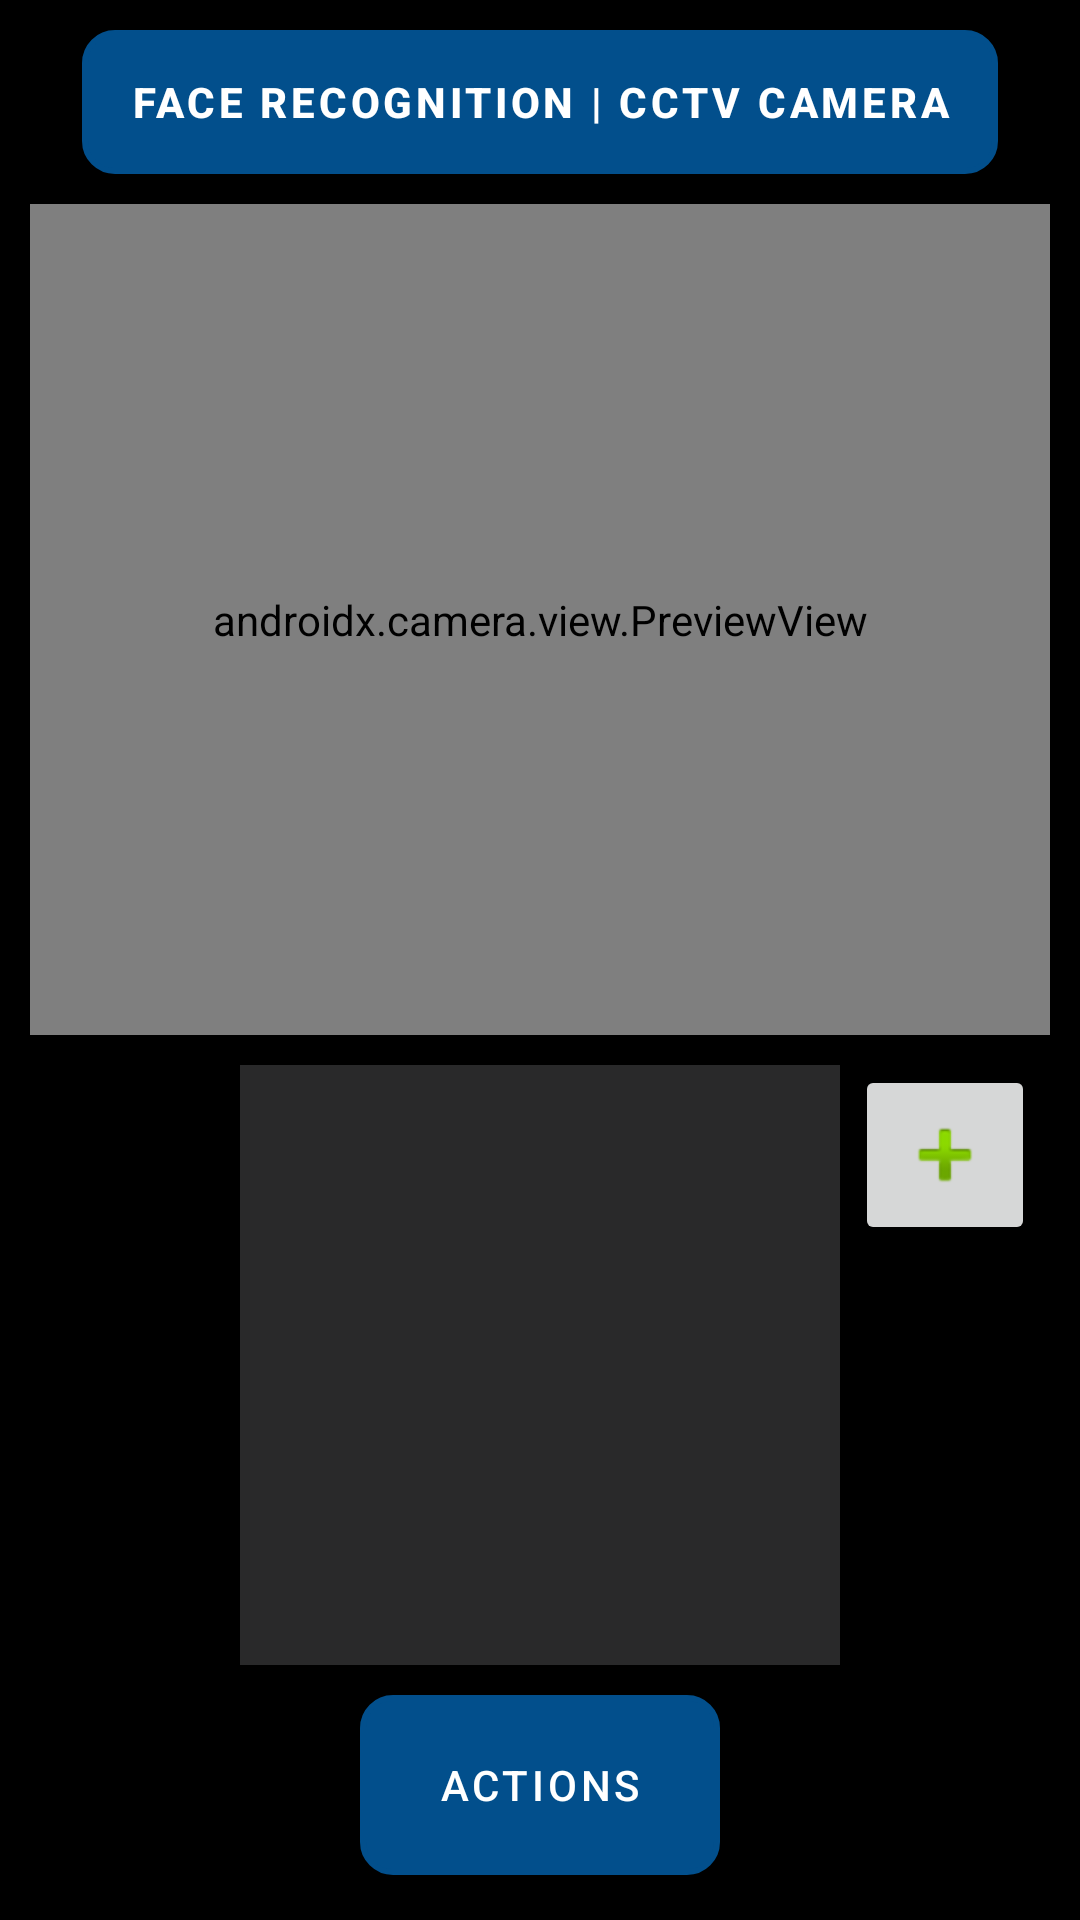

The Android layout XML behind this screen, and the referenced resources:
<!-- AndroidManifest.xml: activity theme Theme.FaceRecognition.Fullscreen -->
<!-- res/layout/activity_main.xml -->
<?xml version="1.0" encoding="utf-8"?>
<androidx.constraintlayout.widget.ConstraintLayout xmlns:android="http://schemas.android.com/apk/res/android"
    xmlns:app="http://schemas.android.com/apk/res-auto"
    xmlns:tools="http://schemas.android.com/tools"
    android:id="@+id/coordinatorLayout"
    android:layout_width="match_parent"
    android:layout_height="match_parent"
    android:keepScreenOn="true"
    android:background="#000000"
    tools:context=".MainActivity">

    <RelativeLayout
        android:layout_width="match_parent"
        android:layout_height="match_parent">

        <Button
            android:id="@+id/button3"
            android:layout_width="wrap_content"
            android:layout_height="wrap_content"
            android:background="@drawable/round_bg"
            android:text="FACE RECOGNITION | CCTV CAMERA"
            android:textStyle="bold"
            android:textAlignment="center"
            android:layout_centerHorizontal="true"
            android:layout_marginTop="10dp"
            android:visibility="visible"
            tools:visibility="visible" />

        <RelativeLayout
            android:id="@+id/rLayoutActions"
            android:layout_width="match_parent"
            android:layout_height="wrap_content"
            android:layout_marginBottom="10dp"
            android:layout_alignParentBottom="true">

            <RelativeLayout
                android:id="@+id/rLayoutAdd"
                android:layout_width="330dp"
                android:layout_height="wrap_content"
                android:layout_marginBottom="10dp"
                android:layout_centerHorizontal="true"
                android:visibility="visible">

                <TextView
                    android:id="@+id/textView"
                    android:layout_width="wrap_content"
                    android:layout_height="wrap_content"
                    android:hint="Add Face"
                    android:textAlignment="center"
                    android:textColor="@color/white"
                    android:textSize="35sp"
                    android:textStyle="bold"
                    android:layout_centerHorizontal="true"/>

                <TextView
                    android:id="@+id/textView2"
                    android:layout_width="200dp"
                    android:layout_height="wrap_content"
                    android:textColor="@color/white"
                    android:textSize="16sp"
                    android:gravity="center_horizontal"
                    android:layout_centerHorizontal="true"
                    android:layout_below="@id/textView"/>

                <ImageView
                    android:id="@+id/imageView"
                    android:layout_width="200dp"
                    android:layout_height="200dp"
                    android:layout_centerHorizontal="true"
                    android:background="#864F4F51" />

                <ImageButton
                    android:id="@+id/imageButton"
                    android:layout_width="60dp"
                    android:layout_height="60dp"
                    android:layout_alignParentEnd="true"
                    app:srcCompat="@android:drawable/ic_input_add"/>

            </RelativeLayout>

            <Button
                android:id="@+id/button5"
                android:layout_width="68dp"
                android:layout_height="65dp"
                android:background="@drawable/cam"
                android:backgroundTint="@color/teal_200"
                android:layout_alignParentEnd="true"
                android:layout_marginEnd="20dp"
                android:layout_below="@id/rLayoutAdd"/>

            <Button
                android:id="@+id/button2"
                android:layout_width="120dp"
                android:layout_height="60dp"
                android:background="@drawable/round_bg"
                android:text="ACTIONS"
                android:layout_centerHorizontal="true"
                android:layout_below="@id/rLayoutAdd"/>

        </RelativeLayout>

        <androidx.camera.view.PreviewView
            android:id="@+id/previewView"
            android:layout_width="match_parent"
            android:layout_height="match_parent"
            android:layout_above="@id/rLayoutActions"
            android:layout_below="@id/button3"
            android:layout_marginStart="10dp"
            android:layout_marginTop="10dp"
            android:layout_marginEnd="10dp"
            android:layout_marginBottom="10dp" />

    </RelativeLayout>

</androidx.constraintlayout.widget.ConstraintLayout>
<!-- resources referenced by this layout -->
<resources>
  <color name="teal_200">#FF03DAC5</color>
  <color name="white">#FFFFFFFF</color>
  <!-- drawable round_bg (drawable) -->
  <?xml version="1.0" encoding="utf-8"?>
  <shape xmlns:android="http://schemas.android.com/apk/res/android">
  
      <corners
          android:radius="10dp" />
  
      <stroke
          android:color="@color/purple_500"
          android:width="2dp" />
  
      <padding
          android:bottom="1dp"
          android:left="1dp"
          android:right="1dp"
          android:top="1dp" />
  
  </shape>
  <style name="Theme.FaceRecognition.Fullscreen" parent="Theme.FaceRecognition">
          <item name="android:windowNoTitle">true</item>
          <item name="android:windowActionBar">false</item>
          <item name="android:windowFullscreen">true</item>
          <item name="android:windowContentOverlay">@null</item>
      </style>
  <color name="purple_500">#024F8C</color>
  <style name="Theme.FaceRecognition" parent="Theme.MaterialComponents.DayNight.NoActionBar">
          <item name="colorPrimary">@color/purple_500</item>
          <item name="colorPrimaryVariant">@color/purple_700</item>
          <item name="colorOnPrimary">@color/white</item>
          <item name="colorSecondary">@color/teal_200</item>
          <item name="colorSecondaryVariant">@color/teal_700</item>
          <item name="colorOnSecondary">@color/black</item>
          <item name="android:statusBarColor">?attr/colorPrimaryVariant</item>
      </style>
  <color name="purple_700">#024F8C</color>
  <color name="teal_700">#FF018786</color>
  <color name="black">#FF000000</color>
</resources>
